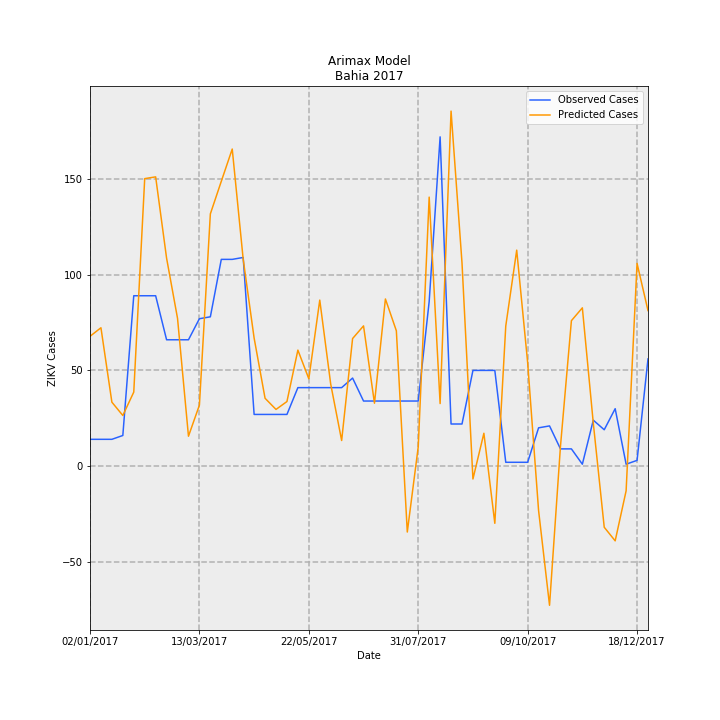

The table this chart was drawn from, first rows:
Date, predictions_incidence, observed_incidence, Predicted Cases, Observed Cases, error
02/01/2017, 0.4418, 0.09124, 67.8, 14.0, -53.8
09/01/2017, 0.4711, 0.09124, 72.28, 14.0, -58.28
16/01/2017, 0.2177, 0.09124, 33.4, 14.0, -19.4
23/01/2017, 0.1724, 0.1043, 26.45, 16.0, -10.45
30/01/2017, 0.252, 0.58, 38.68, 89.0, 50.32
06/02/2017, 0.9788, 0.58, 150.2, 89.0, -61.19
13/02/2017, 0.9847, 0.58, 151.1, 89.0, -62.1
20/02/2017, 0.7079, 0.4301, 108.6, 66.0, -42.63
27/02/2017, 0.5031, 0.4301, 77.2, 66.0, -11.2
06/03/2017, 0.1018, 0.4301, 15.62, 66.0, 50.38
13/03/2017, 0.2078, 0.5018, 31.88, 77.0, 45.12
20/03/2017, 0.8587, 0.5083, 131.8, 78.0, -53.77
27/03/2017, 0.9696, 0.7038, 148.8, 108, -40.78
03/04/2017, 1.079, 0.7038, 165.6, 108, -57.64
10/04/2017, 0.7048, 0.7104, 108.1, 109.0, 0.8553
17/04/2017, 0.436, 0.176, 66.9, 27, -39.9
24/04/2017, 0.231, 0.176, 35.44, 27, -8.439
01/05/2017, 0.193, 0.176, 29.62, 27, -2.615
08/05/2017, 0.2198, 0.176, 33.73, 27, -6.731
15/05/2017, 0.3949, 0.2672, 60.6, 41, -19.6
22/05/2017, 0.2973, 0.2672, 45.62, 41, -4.62
29/05/2017, 0.5652, 0.2672, 86.73, 41, -45.73
05/06/2017, 0.2793, 0.2672, 42.85, 41, -1.852
12/06/2017, 0.08717, 0.2672, 13.38, 41, 27.62
19/06/2017, 0.4343, 0.2998, 66.64, 46.0, -20.64
26/06/2017, 0.4774, 0.2216, 73.25, 34.0, -39.25
03/07/2017, 0.2142, 0.2216, 32.86, 34.0, 1.138
10/07/2017, 0.569, 0.2216, 87.32, 34.0, -53.32
17/07/2017, 0.4607, 0.2216, 70.7, 34.0, -36.7
24/07/2017, -0.2244, 0.2216, -34.44, 34.0, 68.44
31/07/2017, 0.06566, 0.2216, 10.08, 34.0, 23.92
07/08/2017, 0.9158, 0.5605, 140.5, 86.0, -54.52
14/08/2017, 0.2129, 1.121, 32.68, 172.0, 139.3
21/08/2017, 1.209, 0.1434, 185.5, 22.0, -163.5
28/08/2017, 0.6919, 0.1434, 106.2, 22.0, -84.17
04/09/2017, -0.04384, 0.3259, -6.727, 50.0, 56.73
11/09/2017, 0.1118, 0.3259, 17.16, 50.0, 32.84
18/09/2017, -0.1947, 0.3259, -29.88, 50.0, 79.88
25/09/2017, 0.477, 0.01303, 73.19, 2.0, -71.19
02/10/2017, 0.7353, 0.01303, 112.8, 2.0, -110.8
09/10/2017, 0.3529, 0.01303, 54.15, 2.0, -52.15
16/10/2017, -0.1514, 0.1303, -23.23, 20.0, 43.23
23/10/2017, -0.4738, 0.1369, -72.71, 21.0, 93.71
30/10/2017, 0.06758, 0.05865, 10.37, 9.0, -1.369
06/11/2017, 0.4952, 0.05865, 75.98, 9.0, -66.98
13/11/2017, 0.5388, 0.006517, 82.68, 1.0, -81.68
20/11/2017, 0.1463, 0.1564, 22.45, 24.0, 1.55
27/11/2017, -0.2082, 0.1238, -31.95, 19.0, 50.95
04/12/2017, -0.2544, 0.1955, -39.04, 30, 69.04
11/12/2017, -0.08407, 0.006517, -12.9, 1.0, 13.9
18/12/2017, 0.6901, 0.01955, 105.9, 3.0, -102.9
25/12/2017, 0.5296, 0.365, 81.26, 56.0, -25.26
